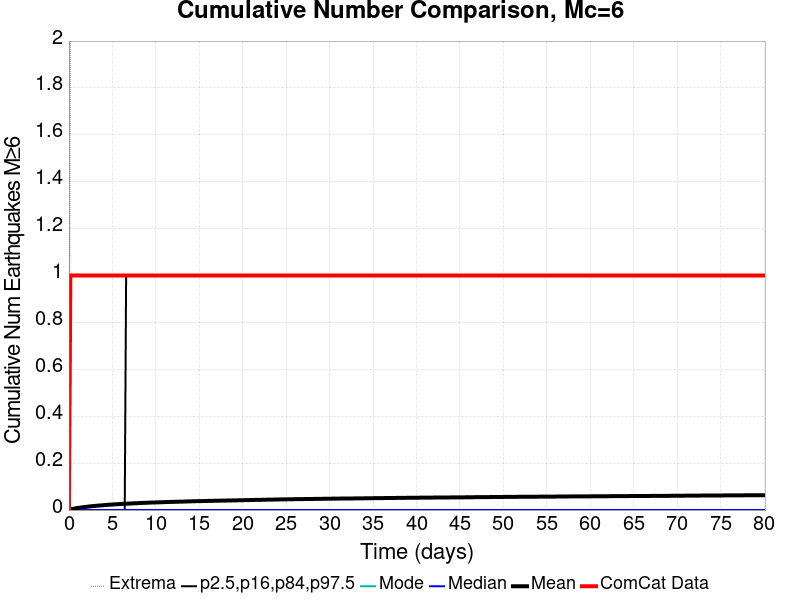

Values plotted in this chart, from the file beside it:
Time (days), ComCat Data, Simulation Mean, Simulation Median, Simulation Mode, Simulation Minimum, Simulation Maximum, 2.5 %-ile, 16 %-ile, 84 %-ile, 97.5 %-ile
0.0, 0.0, 0.0, 0.0, 0.0, 0.0, 0.0, 0.0, 0.0, 0.0, 0.0
0.1605, 1.0, 0.00239, 0.0, 0.0, 0.0, 2.0, 0.0, 0.0, 0.0, 0.0
0.3211, 1.0, 0.004, 0.0, 0.0, 0.0, 3.0, 0.0, 0.0, 0.0, 0.0
0.4816, 1.0, 0.00508, 0.0, 0.0, 0.0, 3.0, 0.0, 0.0, 0.0, 0.0
0.6421, 1.0, 0.00657, 0.0, 0.0, 0.0, 3.0, 0.0, 0.0, 0.0, 0.0
0.8026, 1.0, 0.00756, 0.0, 0.0, 0.0, 3.0, 0.0, 0.0, 0.0, 0.0
0.9632, 1.0, 0.00859, 0.0, 0.0, 0.0, 3.0, 0.0, 0.0, 0.0, 0.0
1.124, 1.0, 0.00952, 0.0, 0.0, 0.0, 3.0, 0.0, 0.0, 0.0, 0.0
1.284, 1.0, 0.01023, 0.0, 0.0, 0.0, 3.0, 0.0, 0.0, 0.0, 0.0
1.445, 1.0, 0.0111, 0.0, 0.0, 0.0, 3.0, 0.0, 0.0, 0.0, 0.0
1.605, 1.0, 0.0118, 0.0, 0.0, 0.0, 3.0, 0.0, 0.0, 0.0, 0.0
1.766, 1.0, 0.01259, 0.0, 0.0, 0.0, 3.0, 0.0, 0.0, 0.0, 0.0
1.926, 1.0, 0.01323, 0.0, 0.0, 0.0, 3.0, 0.0, 0.0, 0.0, 0.0
2.087, 1.0, 0.01411, 0.0, 0.0, 0.0, 3.0, 0.0, 0.0, 0.0, 0.0
2.247, 1.0, 0.01494, 0.0, 0.0, 0.0, 3.0, 0.0, 0.0, 0.0, 0.0
2.408, 1.0, 0.01555, 0.0, 0.0, 0.0, 3.0, 0.0, 0.0, 0.0, 0.0
2.568, 1.0, 0.01615, 0.0, 0.0, 0.0, 3.0, 0.0, 0.0, 0.0, 0.0
2.729, 1.0, 0.01683, 0.0, 0.0, 0.0, 3.0, 0.0, 0.0, 0.0, 0.0
2.89, 1.0, 0.01737, 0.0, 0.0, 0.0, 3.0, 0.0, 0.0, 0.0, 0.0
3.05, 1.0, 0.0178, 0.0, 0.0, 0.0, 3.0, 0.0, 0.0, 0.0, 0.0
3.211, 1.0, 0.01845, 0.0, 0.0, 0.0, 3.0, 0.0, 0.0, 0.0, 0.0
3.371, 1.0, 0.01897, 0.0, 0.0, 0.0, 3.0, 0.0, 0.0, 0.0, 0.0
3.532, 1.0, 0.01946, 0.0, 0.0, 0.0, 3.0, 0.0, 0.0, 0.0, 0.0
3.692, 1.0, 0.01987, 0.0, 0.0, 0.0, 3.0, 0.0, 0.0, 0.0, 0.0
3.853, 1.0, 0.02039, 0.0, 0.0, 0.0, 3.0, 0.0, 0.0, 0.0, 0.0
4.013, 1.0, 0.0209, 0.0, 0.0, 0.0, 3.0, 0.0, 0.0, 0.0, 0.0
4.174, 1.0, 0.02137, 0.0, 0.0, 0.0, 4.0, 0.0, 0.0, 0.0, 0.0
4.334, 1.0, 0.02189, 0.0, 0.0, 0.0, 4.0, 0.0, 0.0, 0.0, 0.0
4.495, 1.0, 0.02238, 0.0, 0.0, 0.0, 4.0, 0.0, 0.0, 0.0, 0.0
4.655, 1.0, 0.02279, 0.0, 0.0, 0.0, 4.0, 0.0, 0.0, 0.0, 0.0
4.816, 1.0, 0.02322, 0.0, 0.0, 0.0, 4.0, 0.0, 0.0, 0.0, 0.0
4.976, 1.0, 0.02356, 0.0, 0.0, 0.0, 4.0, 0.0, 0.0, 0.0, 0.0
5.137, 1.0, 0.02406, 0.0, 0.0, 0.0, 4.0, 0.0, 0.0, 0.0, 0.0
5.297, 1.0, 0.02441, 0.0, 0.0, 0.0, 4.0, 0.0, 0.0, 0.0, 0.0
5.458, 1.0, 0.02484, 0.0, 0.0, 0.0, 4.0, 0.0, 0.0, 0.0, 0.0
5.619, 1.0, 0.02522, 0.0, 0.0, 0.0, 4.0, 0.0, 0.0, 0.0, 0.0
5.779, 1.0, 0.0255, 0.0, 0.0, 0.0, 4.0, 0.0, 0.0, 0.0, 0.0
5.94, 1.0, 0.02586, 0.0, 0.0, 0.0, 4.0, 0.0, 0.0, 0.0, 0.0
6.1, 1.0, 0.02611, 0.0, 0.0, 0.0, 4.0, 0.0, 0.0, 0.0, 0.0
6.261, 1.0, 0.02643, 0.0, 0.0, 0.0, 4.0, 0.0, 0.0, 0.0, 0.0
6.421, 1.0, 0.02675, 0.0, 0.0, 0.0, 4.0, 0.0, 0.0, 0.0, 0.0
6.582, 1.0, 0.02707, 0.0, 0.0, 0.0, 4.0, 0.0, 0.0, 0.0, 1.0
6.742, 1.0, 0.0274, 0.0, 0.0, 0.0, 4.0, 0.0, 0.0, 0.0, 1.0
6.903, 1.0, 0.02762, 0.0, 0.0, 0.0, 4.0, 0.0, 0.0, 0.0, 1.0
7.063, 1.0, 0.02795, 0.0, 0.0, 0.0, 4.0, 0.0, 0.0, 0.0, 1.0
7.224, 1.0, 0.02827, 0.0, 0.0, 0.0, 4.0, 0.0, 0.0, 0.0, 1.0
7.384, 1.0, 0.02855, 0.0, 0.0, 0.0, 4.0, 0.0, 0.0, 0.0, 1.0
7.545, 1.0, 0.02887, 0.0, 0.0, 0.0, 4.0, 0.0, 0.0, 0.0, 1.0
7.705, 1.0, 0.02913, 0.0, 0.0, 0.0, 4.0, 0.0, 0.0, 0.0, 1.0
7.866, 1.0, 0.02942, 0.0, 0.0, 0.0, 4.0, 0.0, 0.0, 0.0, 1.0
8.026, 1.0, 0.02976, 0.0, 0.0, 0.0, 4.0, 0.0, 0.0, 0.0, 1.0
8.187, 1.0, 0.03004, 0.0, 0.0, 0.0, 4.0, 0.0, 0.0, 0.0, 1.0
8.347, 1.0, 0.03033, 0.0, 0.0, 0.0, 4.0, 0.0, 0.0, 0.0, 1.0
8.508, 1.0, 0.03058, 0.0, 0.0, 0.0, 4.0, 0.0, 0.0, 0.0, 1.0
8.669, 1.0, 0.03083, 0.0, 0.0, 0.0, 4.0, 0.0, 0.0, 0.0, 1.0
8.829, 1.0, 0.03101, 0.0, 0.0, 0.0, 4.0, 0.0, 0.0, 0.0, 1.0
8.99, 1.0, 0.03129, 0.0, 0.0, 0.0, 4.0, 0.0, 0.0, 0.0, 1.0
9.15, 1.0, 0.03149, 0.0, 0.0, 0.0, 4.0, 0.0, 0.0, 0.0, 1.0
9.311, 1.0, 0.03171, 0.0, 0.0, 0.0, 4.0, 0.0, 0.0, 0.0, 1.0
9.471, 1.0, 0.03196, 0.0, 0.0, 0.0, 4.0, 0.0, 0.0, 0.0, 1.0
... 440 more rows
